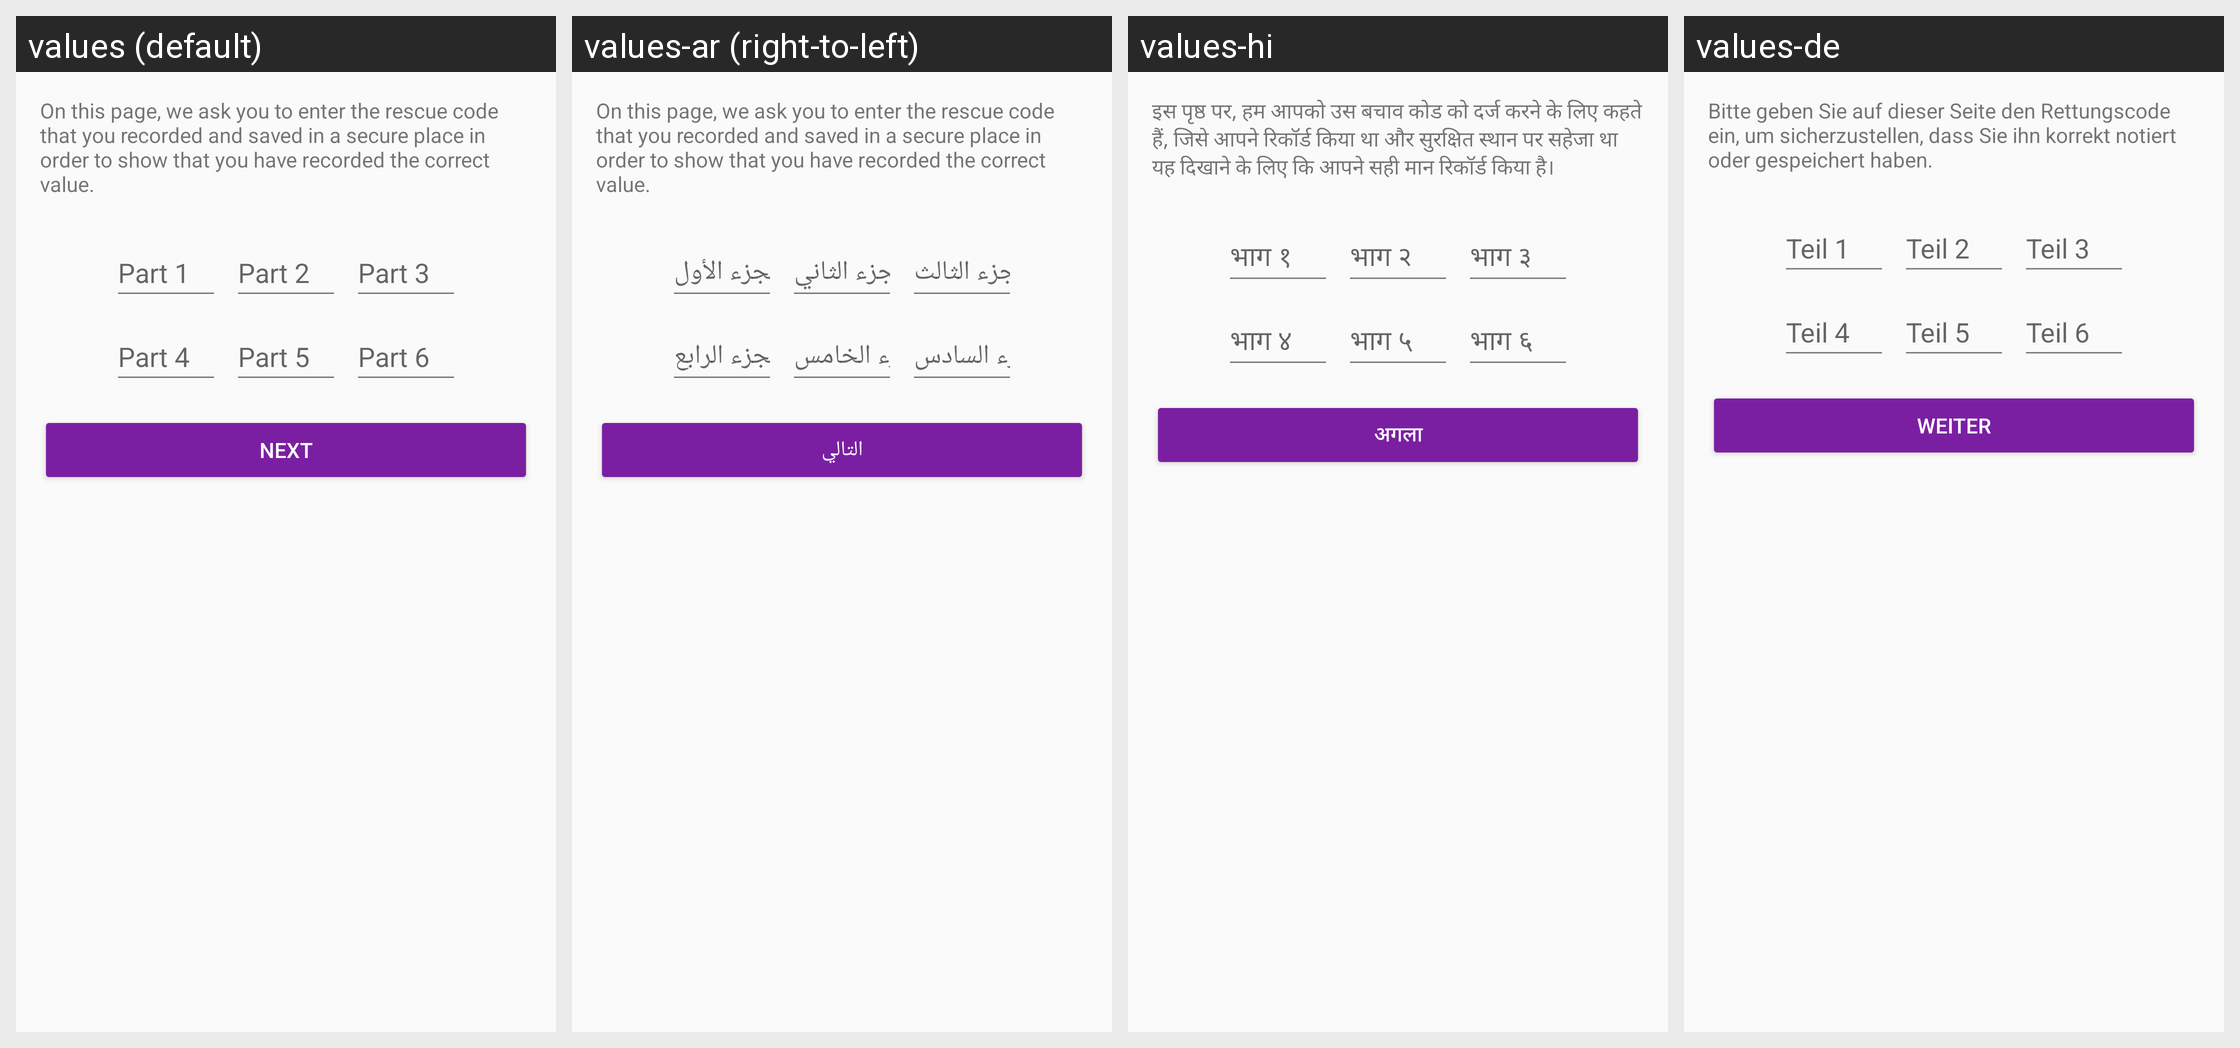

Here is an Android app screen in its default locale and in the app's own translations. Write out the translated-string differences for the strings that appear on this screen.
Android screen res/layout/activity_rescuecode_enter.xml rendered under 4 locales, left to right: values (default), values-ar (right-to-left), values-hi, values-de. Device: Nexus 5 (rendered at 1080×1920; each locale shown at half size, 540×960, under a caption strip naming it); theme AppTheme.
Other locales in the repository, not shown: values-ca, values-cs, values-es, values-fi, values-fr, values-he, values-hu, values-id, values-it, values-ja, values-ko, values-nl, values-no, values-pl, values-pt, values-ru, values-sl, values-sv, values-zh.
Strings drawn on this screen, with the default value and each locale's value (text and hints the layout hard-codes, and strings that could not be matched under every locale, appear in the picture but are not listed):

rescue_code_enter_desc
  values: On this page, we ask you to enter the rescue code that you recorded and saved in a secure place in order to show that you have recorded the correct value.
  values-ar: On this page, we ask you to enter the rescue code that you recorded and saved in a secure place in order to show that you have recorded the correct value.
  values-hi: इस पृष्ठ पर, हम आपको उस बचाव कोड को दर्ज करने के लिए कहते हैं, जिसे आपने रिकॉर्ड किया था और सुरक्षित स्थान पर सहेजा था यह दिखाने के लिए कि आपने सही मान रिकॉर्ड किया है।
  values-de: Bitte geben Sie auf dieser Seite den Rettungscode ein, um sicherzustellen, dass Sie ihn korrekt notiert oder gespeichert haben.

button_entropy_gather_next
  values: Next
  values-ar: التالي
  values-hi: अगला
  values-de: Weiter

reset_password_rescuecode_1
  values: Part 1
  values-ar: الجزء الأول
  values-hi: भाग १
  values-de: Teil 1

reset_password_rescuecode_2
  values: Part 2
  values-ar: الجزء الثاني
  values-hi: भाग २
  values-de: Teil 2

reset_password_rescuecode_3
  values: Part 3
  values-ar: الجزء الثالث
  values-hi: भाग ३
  values-de: Teil 3

reset_password_rescuecode_4
  values: Part 4
  values-ar: الجزء الرابع
  values-hi: भाग ४
  values-de: Teil 4

reset_password_rescuecode_5
  values: Part 5
  values-ar: الجزء الخامس
  values-hi: भाग ५
  values-de: Teil 5

reset_password_rescuecode_6
  values: Part 6
  values-ar: الجزء السادس
  values-hi: भाग ६
  values-de: Teil 6
